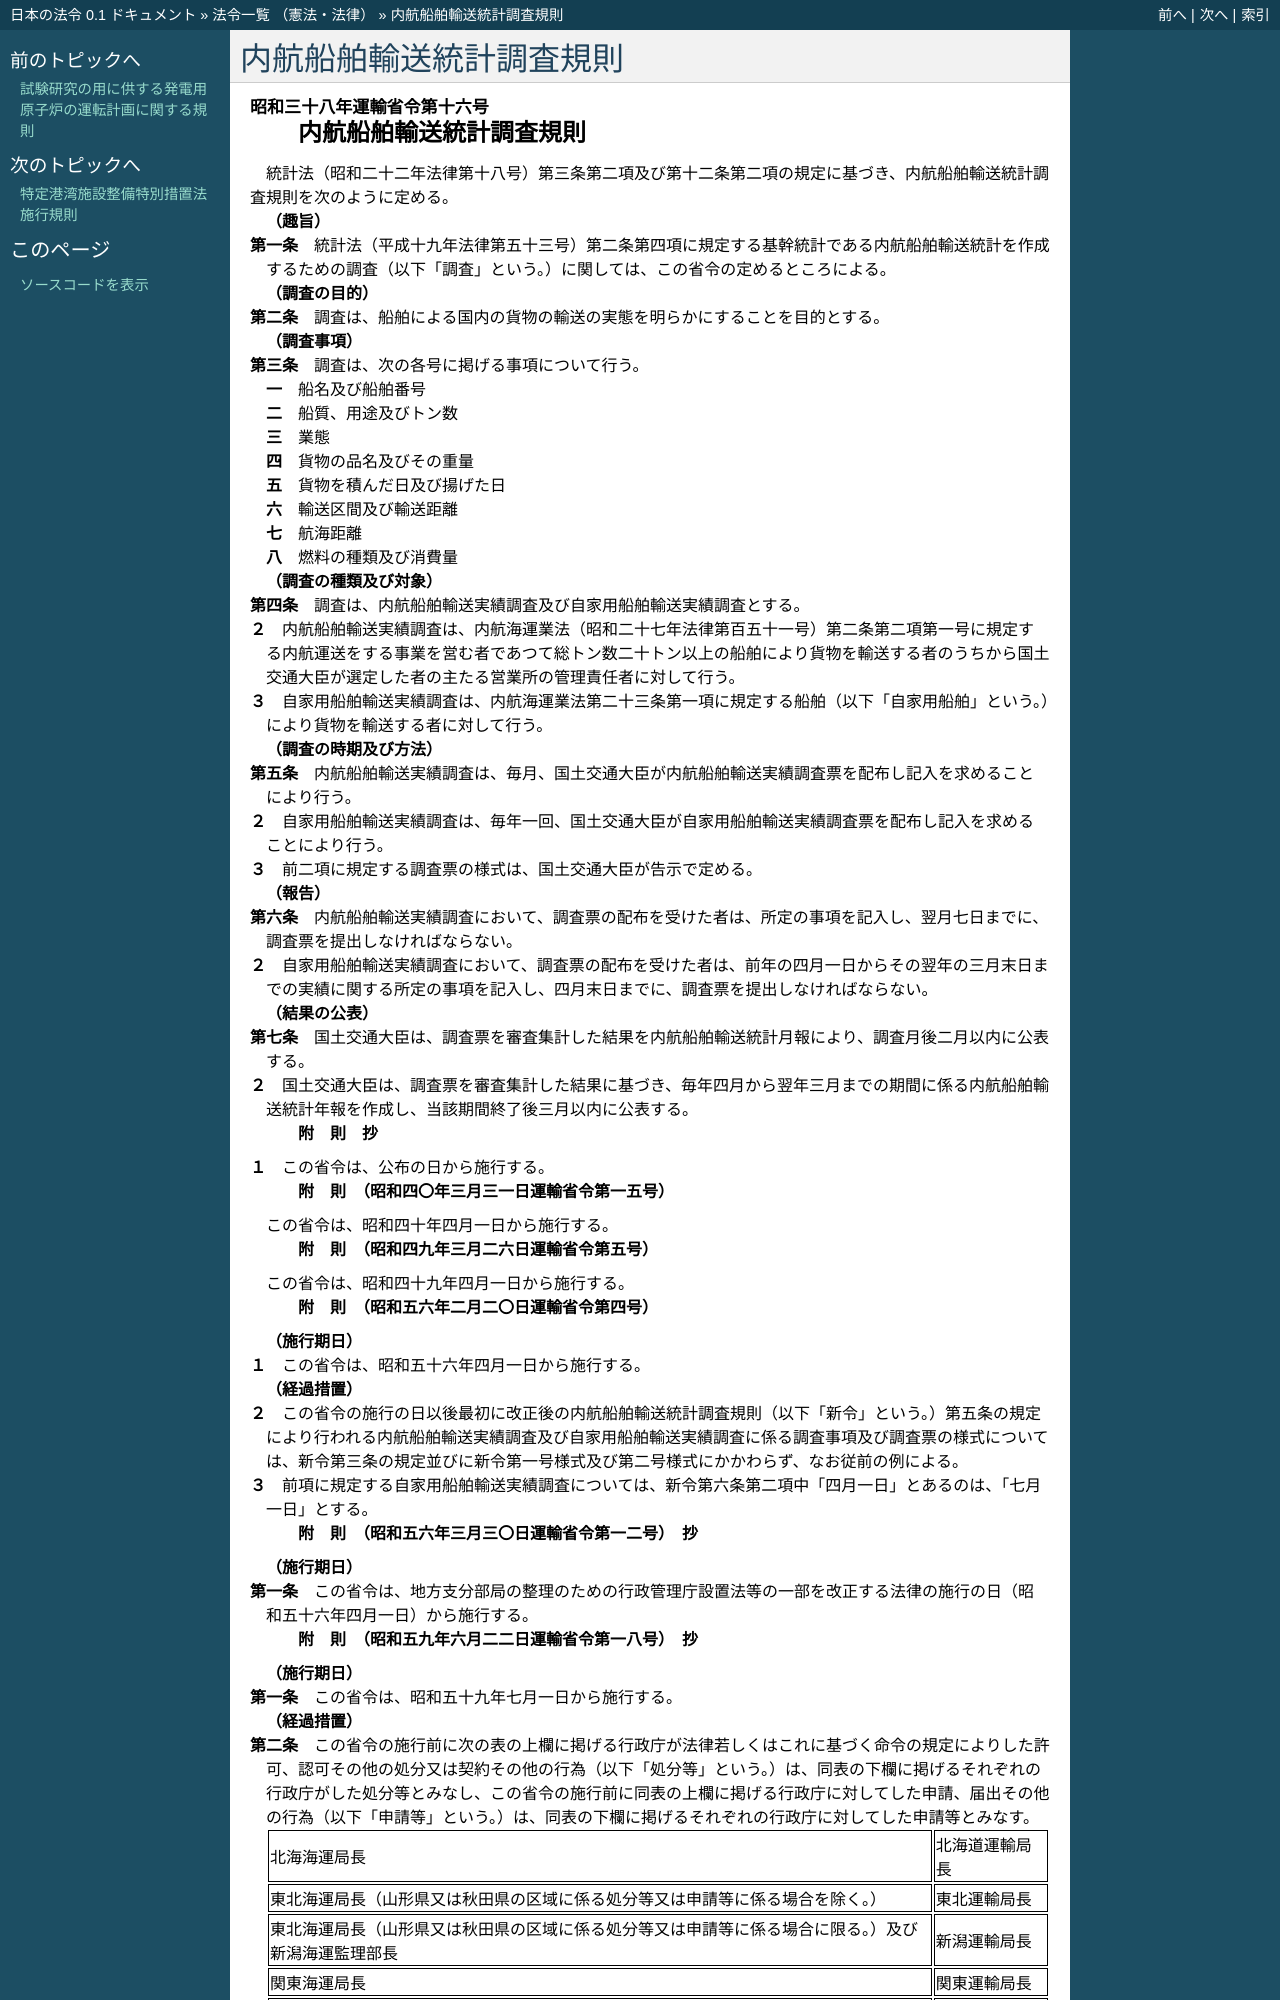

repository: ledmonster/japanese-law · page: doc/338/338M50000800016_20220401_504M60000800002.html · generator: sphinx

.. _338M50000800016_20220401_504M60000800002:

:orphan:

========================
内航船舶輸送統計調査規則
========================

.. raw:: html
    
    
    <main id="contentsLaw" class="active">
    <div id="innerDocument" class="active">
    
    
    
    
    <div style="margin-bottom: 12px;">
    <div id="lawTitleNo" style="font-size: 1.067rem; font-weight: bold;" class="_shokanBoxParent">昭和三十八年運輸省令第十六号<div class="_shokanBox"></div>
    <div class="_inyoBox" id="_inyo_"></div>
    </div>
    <div id="lawTitle" style="margin-left: 3rem; font-size: 1.5rem; font-weight: bold; line-height: 1.25em;" class="_shokanBoxParent">
    <span data-xpath="">内航船舶輸送統計調査規則</span><div class="_shokanBox" id="_shokan_"><div class="_shokanBtnIcons"></div></div>
    <div class="_inyoBox" id="_inyo_"></div>
    </div>
    </div><section id="EnactStatement" class="active EnactStatement"><div class="_div_EnactStatement _shokanBoxParent" style="text-indent: 1em;">
    <span data-xpath="">統計法（昭和二十二年法律第十八号）第三条第二項及び第十二条第二項の規定に基づき、内航船舶輸送統計調査規則を次のように定める。</span><div class="_shokanBox" id="_shokan_"><div class="_shokanBtnIcons"></div></div>
    <div class="_inyoBox" id="_inyo_"></div>
    </div></section><section id="MainProvision" class="active MainProvision"><section id="" class="active Article"><div style="margin-left: 1em; font-weight: bold;" class="_div_ArticleCaption _shokanBoxParent">
    <span data-xpath="">（趣旨）</span><div class="_shokanBox" id="_shokan_"><div class="_shokanBtnIcons"></div></div>
    <div class="_inyoBox" id="_inyo_"></div>
    </div>
    <div style="margin-left: 1em; text-indent: -1em;" id="" class="_div_ArticleTitle _shokanBoxParent">
    <span style="font-weight: bold;">第一条</span>　<span data-xpath="">統計法（平成十九年法律第五十三号）第二条第四項に規定する基幹統計である内航船舶輸送統計を作成するための調査（以下「調査」という。）に関しては、この省令の定めるところによる。</span><div class="_shokanBox" id="_shokan_"><div class="_shokanBtnIcons"></div></div>
    <div class="_inyoBox" id="_inyo_"></div>
    </div></section><section id="" class="active Article"><div style="margin-left: 1em; font-weight: bold;" class="_div_ArticleCaption _shokanBoxParent">
    <span data-xpath="">（調査の目的）</span><div class="_shokanBox" id="_shokan_"><div class="_shokanBtnIcons"></div></div>
    <div class="_inyoBox" id="_inyo_"></div>
    </div>
    <div style="margin-left: 1em; text-indent: -1em;" id="" class="_div_ArticleTitle _shokanBoxParent">
    <span style="font-weight: bold;">第二条</span>　<span data-xpath="">調査は、船舶による国内の貨物の輸送の実態を明らかにすることを目的とする。</span><div class="_shokanBox" id="_shokan_"><div class="_shokanBtnIcons"></div></div>
    <div class="_inyoBox" id="_inyo_"></div>
    </div></section><section id="" class="active Article"><div style="margin-left: 1em; font-weight: bold;" class="_div_ArticleCaption _shokanBoxParent">
    <span data-xpath="">（調査事項）</span><div class="_shokanBox" id="_shokan_"><div class="_shokanBtnIcons"></div></div>
    <div class="_inyoBox" id="_inyo_"></div>
    </div>
    <div style="margin-left: 1em; text-indent: -1em;" id="" class="_div_ArticleTitle _shokanBoxParent">
    <span style="font-weight: bold;">第三条</span>　<span data-xpath="">調査は、次の各号に掲げる事項について行う。</span><div class="_shokanBox" id="_shokan_"><div class="_shokanBtnIcons"></div></div>
    <div class="_inyoBox" id="_inyo_"></div>
    </div>
    <div id="" style="margin-left: 2em; text-indent: -1em;" class="_div_ItemSentence _shokanBoxParent">
    <span style="font-weight: bold;">一</span>　<span data-xpath="">船名及び船舶番号</span><div class="_shokanBox" id="_shokan_"><div class="_shokanBtnIcons"></div></div>
    <div class="_inyoBox" id="_inyo_"></div>
    </div>
    <div id="" style="margin-left: 2em; text-indent: -1em;" class="_div_ItemSentence _shokanBoxParent">
    <span style="font-weight: bold;">二</span>　<span data-xpath="">船質、用途及びトン数</span><div class="_shokanBox" id="_shokan_"><div class="_shokanBtnIcons"></div></div>
    <div class="_inyoBox" id="_inyo_"></div>
    </div>
    <div id="" style="margin-left: 2em; text-indent: -1em;" class="_div_ItemSentence _shokanBoxParent">
    <span style="font-weight: bold;">三</span>　<span data-xpath="">業態</span><div class="_shokanBox" id="_shokan_"><div class="_shokanBtnIcons"></div></div>
    <div class="_inyoBox" id="_inyo_"></div>
    </div>
    <div id="" style="margin-left: 2em; text-indent: -1em;" class="_div_ItemSentence _shokanBoxParent">
    <span style="font-weight: bold;">四</span>　<span data-xpath="">貨物の品名及びその重量</span><div class="_shokanBox" id="_shokan_"><div class="_shokanBtnIcons"></div></div>
    <div class="_inyoBox" id="_inyo_"></div>
    </div>
    <div id="" style="margin-left: 2em; text-indent: -1em;" class="_div_ItemSentence _shokanBoxParent">
    <span style="font-weight: bold;">五</span>　<span data-xpath="">貨物を積んだ日及び揚げた日</span><div class="_shokanBox" id="_shokan_"><div class="_shokanBtnIcons"></div></div>
    <div class="_inyoBox" id="_inyo_"></div>
    </div>
    <div id="" style="margin-left: 2em; text-indent: -1em;" class="_div_ItemSentence _shokanBoxParent">
    <span style="font-weight: bold;">六</span>　<span data-xpath="">輸送区間及び輸送距離</span><div class="_shokanBox" id="_shokan_"><div class="_shokanBtnIcons"></div></div>
    <div class="_inyoBox" id="_inyo_"></div>
    </div>
    <div id="" style="margin-left: 2em; text-indent: -1em;" class="_div_ItemSentence _shokanBoxParent">
    <span style="font-weight: bold;">七</span>　<span data-xpath="">航海距離</span><div class="_shokanBox" id="_shokan_"><div class="_shokanBtnIcons"></div></div>
    <div class="_inyoBox" id="_inyo_"></div>
    </div>
    <div id="" style="margin-left: 2em; text-indent: -1em;" class="_div_ItemSentence _shokanBoxParent">
    <span style="font-weight: bold;">八</span>　<span data-xpath="">燃料の種類及び消費量</span><div class="_shokanBox" id="_shokan_"><div class="_shokanBtnIcons"></div></div>
    <div class="_inyoBox" id="_inyo_"></div>
    </div></section><section id="" class="active Article"><div style="margin-left: 1em; font-weight: bold;" class="_div_ArticleCaption _shokanBoxParent">
    <span data-xpath="">（調査の種類及び対象）</span><div class="_shokanBox" id="_shokan_"><div class="_shokanBtnIcons"></div></div>
    <div class="_inyoBox" id="_inyo_"></div>
    </div>
    <div style="margin-left: 1em; text-indent: -1em;" id="" class="_div_ArticleTitle _shokanBoxParent">
    <span style="font-weight: bold;">第四条</span>　<span data-xpath="">調査は、内航船舶輸送実績調査及び自家用船舶輸送実績調査とする。</span><div class="_shokanBox" id="_shokan_"><div class="_shokanBtnIcons"></div></div>
    <div class="_inyoBox" id="_inyo_"></div>
    </div>
    <div style="margin-left: 1em; text-indent: -1em;" class="_div_ParagraphSentence _shokanBoxParent">
    <span style="font-weight: bold;">２</span>　<span data-xpath="">内航船舶輸送実績調査は、内航海運業法（昭和二十七年法律第百五十一号）第二条第二項第一号に規定する内航運送をする事業を営む者であつて総トン数二十トン以上の船舶により貨物を輸送する者のうちから国土交通大臣が選定した者の主たる営業所の管理責任者に対して行う。</span><div class="_shokanBox" id="_shokan_"><div class="_shokanBtnIcons"></div></div>
    <div class="_inyoBox" id="_inyo_"></div>
    </div>
    <div style="margin-left: 1em; text-indent: -1em;" class="_div_ParagraphSentence _shokanBoxParent">
    <span style="font-weight: bold;">３</span>　<span data-xpath="">自家用船舶輸送実績調査は、内航海運業法第二十三条第一項に規定する船舶（以下「自家用船舶」という。）により貨物を輸送する者に対して行う。</span><div class="_shokanBox" id="_shokan_"><div class="_shokanBtnIcons"></div></div>
    <div class="_inyoBox" id="_inyo_"></div>
    </div></section><section id="" class="active Article"><div style="margin-left: 1em; font-weight: bold;" class="_div_ArticleCaption _shokanBoxParent">
    <span data-xpath="">（調査の時期及び方法）</span><div class="_shokanBox" id="_shokan_"><div class="_shokanBtnIcons"></div></div>
    <div class="_inyoBox" id="_inyo_"></div>
    </div>
    <div style="margin-left: 1em; text-indent: -1em;" id="" class="_div_ArticleTitle _shokanBoxParent">
    <span style="font-weight: bold;">第五条</span>　<span data-xpath="">内航船舶輸送実績調査は、毎月、国土交通大臣が内航船舶輸送実績調査票を配布し記入を求めることにより行う。</span><div class="_shokanBox" id="_shokan_"><div class="_shokanBtnIcons"></div></div>
    <div class="_inyoBox" id="_inyo_"></div>
    </div>
    <div style="margin-left: 1em; text-indent: -1em;" class="_div_ParagraphSentence _shokanBoxParent">
    <span style="font-weight: bold;">２</span>　<span data-xpath="">自家用船舶輸送実績調査は、毎年一回、国土交通大臣が自家用船舶輸送実績調査票を配布し記入を求めることにより行う。</span><div class="_shokanBox" id="_shokan_"><div class="_shokanBtnIcons"></div></div>
    <div class="_inyoBox" id="_inyo_"></div>
    </div>
    <div style="margin-left: 1em; text-indent: -1em;" class="_div_ParagraphSentence _shokanBoxParent">
    <span style="font-weight: bold;">３</span>　<span data-xpath="">前二項に規定する調査票の様式は、国土交通大臣が告示で定める。</span><div class="_shokanBox" id="_shokan_"><div class="_shokanBtnIcons"></div></div>
    <div class="_inyoBox" id="_inyo_"></div>
    </div></section><section id="" class="active Article"><div style="margin-left: 1em; font-weight: bold;" class="_div_ArticleCaption _shokanBoxParent">
    <span data-xpath="">（報告）</span><div class="_shokanBox" id="_shokan_"><div class="_shokanBtnIcons"></div></div>
    <div class="_inyoBox" id="_inyo_"></div>
    </div>
    <div style="margin-left: 1em; text-indent: -1em;" id="" class="_div_ArticleTitle _shokanBoxParent">
    <span style="font-weight: bold;">第六条</span>　<span data-xpath="">内航船舶輸送実績調査において、調査票の配布を受けた者は、所定の事項を記入し、翌月七日までに、調査票を提出しなければならない。</span><div class="_shokanBox" id="_shokan_"><div class="_shokanBtnIcons"></div></div>
    <div class="_inyoBox" id="_inyo_"></div>
    </div>
    <div style="margin-left: 1em; text-indent: -1em;" class="_div_ParagraphSentence _shokanBoxParent">
    <span style="font-weight: bold;">２</span>　<span data-xpath="">自家用船舶輸送実績調査において、調査票の配布を受けた者は、前年の四月一日からその翌年の三月末日までの実績に関する所定の事項を記入し、四月末日までに、調査票を提出しなければならない。</span><div class="_shokanBox" id="_shokan_"><div class="_shokanBtnIcons"></div></div>
    <div class="_inyoBox" id="_inyo_"></div>
    </div></section><section id="" class="active Article"><div style="margin-left: 1em; font-weight: bold;" class="_div_ArticleCaption _shokanBoxParent">
    <span data-xpath="">（結果の公表）</span><div class="_shokanBox" id="_shokan_"><div class="_shokanBtnIcons"></div></div>
    <div class="_inyoBox" id="_inyo_"></div>
    </div>
    <div style="margin-left: 1em; text-indent: -1em;" id="" class="_div_ArticleTitle _shokanBoxParent">
    <span style="font-weight: bold;">第七条</span>　<span data-xpath="">国土交通大臣は、調査票を審査集計した結果を内航船舶輸送統計月報により、調査月後二月以内に公表する。</span><div class="_shokanBox" id="_shokan_"><div class="_shokanBtnIcons"></div></div>
    <div class="_inyoBox" id="_inyo_"></div>
    </div>
    <div style="margin-left: 1em; text-indent: -1em;" class="_div_ParagraphSentence _shokanBoxParent">
    <span style="font-weight: bold;">２</span>　<span data-xpath="">国土交通大臣は、調査票を審査集計した結果に基づき、毎年四月から翌年三月までの期間に係る内航船舶輸送統計年報を作成し、当該期間終了後三月以内に公表する。</span><div class="_shokanBox" id="_shokan_"><div class="_shokanBtnIcons"></div></div>
    <div class="_inyoBox" id="_inyo_"></div>
    </div></section></section><section id="" class="active SupplProvision"><div class="_div_SupplProvisionLabel SupplProvisionLabel _shokanBoxParent" style="margin-bottom: 10px; margin-left: 3em; font-weight: bold;">
    <span data-xpath="">附　則</span>　抄<div class="_shokanBox" id="_shokan_"><div class="_shokanBtnIcons"></div></div>
    <div class="_inyoBox" id="_inyo_"></div>
    </div>
    <section class="active Paragraph"><div style="margin-left: 1em; text-indent: -1em;" class="_div_ParagraphSentence _shokanBoxParent">
    <span style="font-weight: bold;">１</span>　<span data-xpath="">この省令は、公布の日から施行する。</span><div class="_shokanBox" id="_shokan_"><div class="_shokanBtnIcons"></div></div>
    <div class="_inyoBox" id="_inyo_"></div>
    </div></section></section><section id="" class="active SupplProvision"><div class="_div_SupplProvisionLabel SupplProvisionLabel _shokanBoxParent" style="margin-bottom: 10px; margin-left: 3em; font-weight: bold;">
    <span data-xpath="">附　則</span>　（昭和四〇年三月三一日運輸省令第一五号）<div class="_shokanBox" id="_shokan_"><div class="_shokanBtnIcons"></div></div>
    <div class="_inyoBox" id="_inyo_"></div>
    </div>
    <section class="active Paragraph"><div style="text-indent: 1em;" class="_div_ParagraphSentence _shokanBoxParent">
    <span data-xpath="">この省令は、昭和四十年四月一日から施行する。</span><div class="_shokanBox" id="_shokan_"><div class="_shokanBtnIcons"></div></div>
    <div class="_inyoBox" id="_inyo_"></div>
    </div></section></section><section id="" class="active SupplProvision"><div class="_div_SupplProvisionLabel SupplProvisionLabel _shokanBoxParent" style="margin-bottom: 10px; margin-left: 3em; font-weight: bold;">
    <span data-xpath="">附　則</span>　（昭和四九年三月二六日運輸省令第五号）<div class="_shokanBox" id="_shokan_"><div class="_shokanBtnIcons"></div></div>
    <div class="_inyoBox" id="_inyo_"></div>
    </div>
    <section class="active Paragraph"><div style="text-indent: 1em;" class="_div_ParagraphSentence _shokanBoxParent">
    <span data-xpath="">この省令は、昭和四十九年四月一日から施行する。</span><div class="_shokanBox" id="_shokan_"><div class="_shokanBtnIcons"></div></div>
    <div class="_inyoBox" id="_inyo_"></div>
    </div></section></section><section id="" class="active SupplProvision"><div class="_div_SupplProvisionLabel SupplProvisionLabel _shokanBoxParent" style="margin-bottom: 10px; margin-left: 3em; font-weight: bold;">
    <span data-xpath="">附　則</span>　（昭和五六年二月二〇日運輸省令第四号）<div class="_shokanBox" id="_shokan_"><div class="_shokanBtnIcons"></div></div>
    <div class="_inyoBox" id="_inyo_"></div>
    </div>
    <section class="active Paragraph"><div id="" style="margin-left: 1em; font-weight: bold;" class="_div_ParagraphCaption _shokanBoxParent">
    <span data-xpath="">（施行期日）</span><div class="_shokanBox"></div>
    <div class="_inyoBox"></div>
    </div>
    <div style="margin-left: 1em; text-indent: -1em;" class="_div_ParagraphSentence _shokanBoxParent">
    <span style="font-weight: bold;">１</span>　<span data-xpath="">この省令は、昭和五十六年四月一日から施行する。</span><div class="_shokanBox" id="_shokan_"><div class="_shokanBtnIcons"></div></div>
    <div class="_inyoBox" id="_inyo_"></div>
    </div></section><section class="active Paragraph"><div id="" style="margin-left: 1em; font-weight: bold;" class="_div_ParagraphCaption _shokanBoxParent">
    <span data-xpath="">（経過措置）</span><div class="_shokanBox"></div>
    <div class="_inyoBox"></div>
    </div>
    <div style="margin-left: 1em; text-indent: -1em;" class="_div_ParagraphSentence _shokanBoxParent">
    <span style="font-weight: bold;">２</span>　<span data-xpath="">この省令の施行の日以後最初に改正後の内航船舶輸送統計調査規則（以下「新令」という。）第五条の規定により行われる内航船舶輸送実績調査及び自家用船舶輸送実績調査に係る調査事項及び調査票の様式については、新令第三条の規定並びに新令第一号様式及び第二号様式にかかわらず、なお従前の例による。</span><div class="_shokanBox" id="_shokan_"><div class="_shokanBtnIcons"></div></div>
    <div class="_inyoBox" id="_inyo_"></div>
    </div></section><section class="active Paragraph"><div style="margin-left: 1em; text-indent: -1em;" class="_div_ParagraphSentence _shokanBoxParent">
    <span style="font-weight: bold;">３</span>　<span data-xpath="">前項に規定する自家用船舶輸送実績調査については、新令第六条第二項中「四月一日」とあるのは、「七月一日」とする。</span><div class="_shokanBox" id="_shokan_"><div class="_shokanBtnIcons"></div></div>
    <div class="_inyoBox" id="_inyo_"></div>
    </div></section></section><section id="" class="active SupplProvision"><div class="_div_SupplProvisionLabel SupplProvisionLabel _shokanBoxParent" style="margin-bottom: 10px; margin-left: 3em; font-weight: bold;">
    <span data-xpath="">附　則</span>　（昭和五六年三月三〇日運輸省令第一二号）　抄<div class="_shokanBox" id="_shokan_"><div class="_shokanBtnIcons"></div></div>
    <div class="_inyoBox" id="_inyo_"></div>
    </div>
    <section id="" class="active Article"><div style="margin-left: 1em; font-weight: bold;" class="_div_ArticleCaption _shokanBoxParent">
    <span data-xpath="">（施行期日）</span><div class="_shokanBox" id="_shokan_"><div class="_shokanBtnIcons"></div></div>
    <div class="_inyoBox" id="_inyo_"></div>
    </div>
    <div style="margin-left: 1em; text-indent: -1em;" id="" class="_div_ArticleTitle _shokanBoxParent">
    <span style="font-weight: bold;">第一条</span>　<span data-xpath="">この省令は、地方支分部局の整理のための行政管理庁設置法等の一部を改正する法律の施行の日（昭和五十六年四月一日）から施行する。</span><div class="_shokanBox" id="_shokan_"><div class="_shokanBtnIcons"></div></div>
    <div class="_inyoBox" id="_inyo_"></div>
    </div></section></section><section id="" class="active SupplProvision"><div class="_div_SupplProvisionLabel SupplProvisionLabel _shokanBoxParent" style="margin-bottom: 10px; margin-left: 3em; font-weight: bold;">
    <span data-xpath="">附　則</span>　（昭和五九年六月二二日運輸省令第一八号）　抄<div class="_shokanBox" id="_shokan_"><div class="_shokanBtnIcons"></div></div>
    <div class="_inyoBox" id="_inyo_"></div>
    </div>
    <section id="" class="active Article"><div style="margin-left: 1em; font-weight: bold;" class="_div_ArticleCaption _shokanBoxParent">
    <span data-xpath="">（施行期日）</span><div class="_shokanBox" id="_shokan_"><div class="_shokanBtnIcons"></div></div>
    <div class="_inyoBox" id="_inyo_"></div>
    </div>
    <div style="margin-left: 1em; text-indent: -1em;" id="" class="_div_ArticleTitle _shokanBoxParent">
    <span style="font-weight: bold;">第一条</span>　<span data-xpath="">この省令は、昭和五十九年七月一日から施行する。</span><div class="_shokanBox" id="_shokan_"><div class="_shokanBtnIcons"></div></div>
    <div class="_inyoBox" id="_inyo_"></div>
    </div></section><section id="" class="active Article"><div style="margin-left: 1em; font-weight: bold;" class="_div_ArticleCaption _shokanBoxParent">
    <span data-xpath="">（経過措置）</span><div class="_shokanBox" id="_shokan_"><div class="_shokanBtnIcons"></div></div>
    <div class="_inyoBox" id="_inyo_"></div>
    </div>
    <div style="margin-left: 1em; text-indent: -1em;" id="" class="_div_ArticleTitle _shokanBoxParent">
    <span style="font-weight: bold;">第二条</span>　<span data-xpath="">この省令の施行前に次の表の上欄に掲げる行政庁が法律若しくはこれに基づく命令の規定によりした許可、認可その他の処分又は契約その他の行為（以下「処分等」という。）は、同表の下欄に掲げるそれぞれの行政庁がした処分等とみなし、この省令の施行前に同表の上欄に掲げる行政庁に対してした申請、届出その他の行為（以下「申請等」という。）は、同表の下欄に掲げるそれぞれの行政庁に対してした申請等とみなす。</span><div class="_shokanBox" id="_shokan_"><div class="_shokanBtnIcons"></div></div>
    <div class="_inyoBox" id="_inyo_"></div>
    </div>
    <div class="_shokanBoxParent">
    <table class="Table" style="margin-left: 1em;">
    <tr class="TableRow">
    <td style="border-top: black solid 1px; border-bottom: black solid 1px; border-left: black solid 1px; border-right: black solid 1px;" class="col-pad"><div><span data-xpath="">北海海運局長</span></div></td>
    <td style="border-top: black solid 1px; border-bottom: black solid 1px; border-left: black solid 1px; border-right: black solid 1px;" class="col-pad"><div><span data-xpath="">北海道運輸局長</span></div></td>
    </tr>
    <tr class="TableRow">
    <td style="border-top: black solid 1px; border-bottom: black solid 1px; border-left: black solid 1px; border-right: black solid 1px;" class="col-pad"><div><span data-xpath="">東北海運局長（山形県又は秋田県の区域に係る処分等又は申請等に係る場合を除く。）</span></div></td>
    <td style="border-top: black solid 1px; border-bottom: black solid 1px; border-left: black solid 1px; border-right: black solid 1px;" class="col-pad"><div><span data-xpath="">東北運輸局長</span></div></td>
    </tr>
    <tr class="TableRow">
    <td style="border-top: black solid 1px; border-bottom: black solid 1px; border-left: black solid 1px; border-right: black solid 1px;" class="col-pad"><div><span data-xpath="">東北海運局長（山形県又は秋田県の区域に係る処分等又は申請等に係る場合に限る。）及び新潟海運監理部長</span></div></td>
    <td style="border-top: black solid 1px; border-bottom: black solid 1px; border-left: black solid 1px; border-right: black solid 1px;" class="col-pad"><div><span data-xpath="">新潟運輸局長</span></div></td>
    </tr>
    <tr class="TableRow">
    <td style="border-top: black solid 1px; border-bottom: black solid 1px; border-left: black solid 1px; border-right: black solid 1px;" class="col-pad"><div><span data-xpath="">関東海運局長</span></div></td>
    <td style="border-top: black solid 1px; border-bottom: black solid 1px; border-left: black solid 1px; border-right: black solid 1px;" class="col-pad"><div><span data-xpath="">関東運輸局長</span></div></td>
    </tr>
    <tr class="TableRow">
    <td style="border-top: black solid 1px; border-bottom: black solid 1px; border-left: black solid 1px; border-right: black solid 1px;" class="col-pad"><div><span data-xpath="">東海海運局長</span></div></td>
    <td style="border-top: black solid 1px; border-bottom: black solid 1px; border-left: black solid 1px; border-right: black solid 1px;" class="col-pad"><div><span data-xpath="">中部運輸局長</span></div></td>
    </tr>
    <tr class="TableRow">
    <td style="border-top: black solid 1px; border-bottom: black solid 1px; border-left: black solid 1px; border-right: black solid 1px;" class="col-pad"><div><span data-xpath="">近畿海運局長</span></div></td>
    <td style="border-top: black solid 1px; border-bottom: black solid 1px; border-left: black solid 1px; border-right: black solid 1px;" class="col-pad"><div><span data-xpath="">近畿運輸局長</span></div></td>
    </tr>
    <tr class="TableRow">
    <td style="border-top: black solid 1px; border-bottom: black solid 1px; border-left: black solid 1px; border-right: black solid 1px;" class="col-pad"><div><span data-xpath="">中国海運局長</span></div></td>
    <td style="border-top: black solid 1px; border-bottom: black solid 1px; border-left: bl
